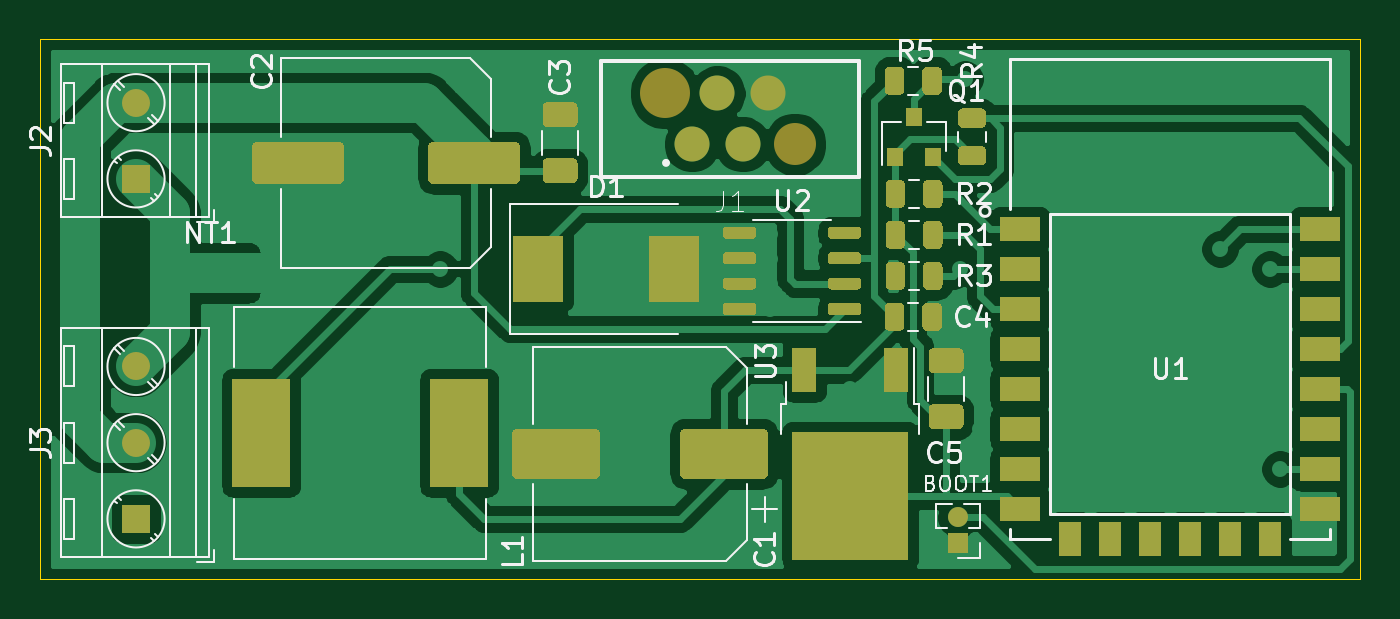
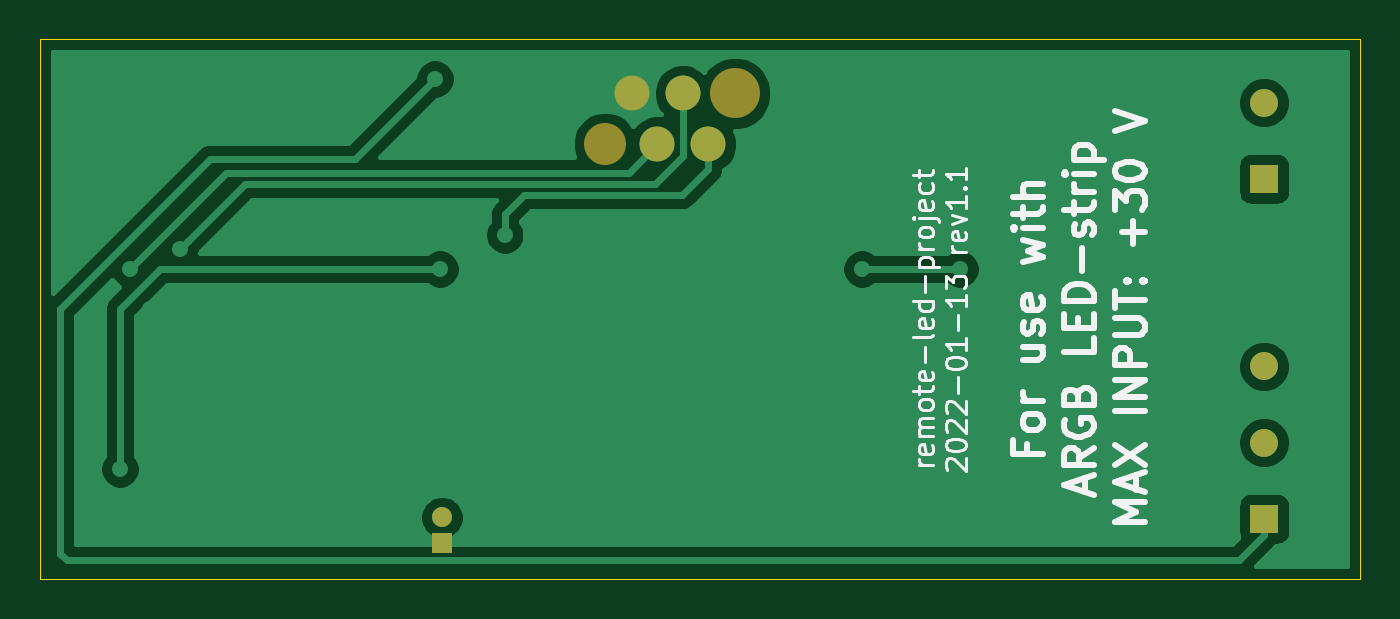
Circuit board: 9 layer files. Board 66.0 x 27.0 mm.
- bottom_copper: LED_Wled-B_Cu.gbr (29234 bytes)
- bottom_mask: LED_Wled-B_Mask.gbr (1108 bytes)
- paste: LED_Wled-B_Paste.gbr (509 bytes)
- bottom_silk: LED_Wled-B_SilkS.gbr (16494 bytes)
- outline: LED_Wled-Edge_Cuts.gbr (735 bytes)
- top_copper: LED_Wled-F_Cu.gbr (83099 bytes)
- top_mask: LED_Wled-F_Mask.gbr (11822 bytes)
- paste: LED_Wled-F_Paste.gbr (11298 bytes)
- top_silk: LED_Wled-F_SilkS.gbr (20804 bytes)

=== bottom_copper: LED_Wled-B_Cu.gbr (29234 bytes, source omitted) ===
=== bottom_mask: LED_Wled-B_Mask.gbr ===
%TF.GenerationSoftware,KiCad,Pcbnew,5.1.10-88a1d61d58~88~ubuntu20.04.1*%
%TF.CreationDate,2022-01-13T13:40:49+02:00*%
%TF.ProjectId,LED_Wled,4c45445f-576c-4656-942e-6b696361645f,rev?*%
%TF.SameCoordinates,Original*%
%TF.FileFunction,Soldermask,Bot*%
%TF.FilePolarity,Negative*%
%FSLAX46Y46*%
G04 Gerber Fmt 4.6, Leading zero omitted, Abs format (unit mm)*
G04 Created by KiCad (PCBNEW 5.1.10-88a1d61d58~88~ubuntu20.04.1) date 2022-01-13 13:40:49*
%MOMM*%
%LPD*%
G01*
G04 APERTURE LIST*
%ADD10O,1.000000X1.000000*%
%ADD11R,1.000000X1.000000*%
%ADD12C,1.400000*%
%ADD13R,1.400000X1.400000*%
%ADD14C,2.500000*%
%ADD15C,2.100000*%
%ADD16C,1.750000*%
G04 APERTURE END LIST*
D10*
%TO.C,BOOT1*%
X112900000Y-69930000D03*
D11*
X112900000Y-71200000D03*
%TD*%
D12*
%TO.C,J3*%
X71800000Y-62380000D03*
X71800000Y-66190000D03*
D13*
X71800000Y-70000000D03*
%TD*%
D12*
%TO.C,J2*%
X71800000Y-49190000D03*
D13*
X71800000Y-53000000D03*
%TD*%
D14*
%TO.C,J1*%
X98265000Y-48730000D03*
D15*
X104735000Y-51270000D03*
D16*
X103405000Y-48730000D03*
X102135000Y-51270000D03*
X100865000Y-48730000D03*
X99595000Y-51270000D03*
%TD*%
M02*

=== paste: LED_Wled-B_Paste.gbr ===
%TF.GenerationSoftware,KiCad,Pcbnew,5.1.10-88a1d61d58~88~ubuntu20.04.1*%
%TF.CreationDate,2022-01-13T13:40:49+02:00*%
%TF.ProjectId,LED_Wled,4c45445f-576c-4656-942e-6b696361645f,rev?*%
%TF.SameCoordinates,Original*%
%TF.FileFunction,Paste,Bot*%
%TF.FilePolarity,Positive*%
%FSLAX46Y46*%
G04 Gerber Fmt 4.6, Leading zero omitted, Abs format (unit mm)*
G04 Created by KiCad (PCBNEW 5.1.10-88a1d61d58~88~ubuntu20.04.1) date 2022-01-13 13:40:49*
%MOMM*%
%LPD*%
G01*
G04 APERTURE LIST*
G04 APERTURE END LIST*
M02*

=== bottom_silk: LED_Wled-B_SilkS.gbr (16494 bytes, source omitted) ===
=== outline: LED_Wled-Edge_Cuts.gbr ===
%TF.GenerationSoftware,KiCad,Pcbnew,5.1.10-88a1d61d58~88~ubuntu20.04.1*%
%TF.CreationDate,2022-01-13T13:40:49+02:00*%
%TF.ProjectId,LED_Wled,4c45445f-576c-4656-942e-6b696361645f,rev?*%
%TF.SameCoordinates,Original*%
%TF.FileFunction,Profile,NP*%
%FSLAX46Y46*%
G04 Gerber Fmt 4.6, Leading zero omitted, Abs format (unit mm)*
G04 Created by KiCad (PCBNEW 5.1.10-88a1d61d58~88~ubuntu20.04.1) date 2022-01-13 13:40:49*
%MOMM*%
%LPD*%
G01*
G04 APERTURE LIST*
%TA.AperFunction,Profile*%
%ADD10C,0.050000*%
%TD*%
G04 APERTURE END LIST*
D10*
X67000000Y-73000000D02*
X67000000Y-46000000D01*
X133000000Y-73000000D02*
X67000000Y-73000000D01*
X133000000Y-46000000D02*
X133000000Y-73000000D01*
X67000000Y-46000000D02*
X133000000Y-46000000D01*
M02*

=== top_copper: LED_Wled-F_Cu.gbr (83099 bytes, source omitted) ===
=== top_mask: LED_Wled-F_Mask.gbr (11822 bytes, source omitted) ===
=== paste: LED_Wled-F_Paste.gbr (11298 bytes, source omitted) ===
=== top_silk: LED_Wled-F_SilkS.gbr (20804 bytes, source omitted) ===
